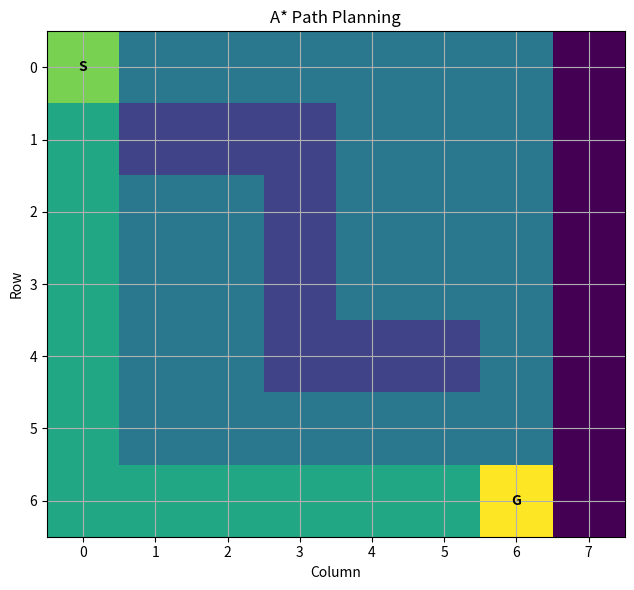
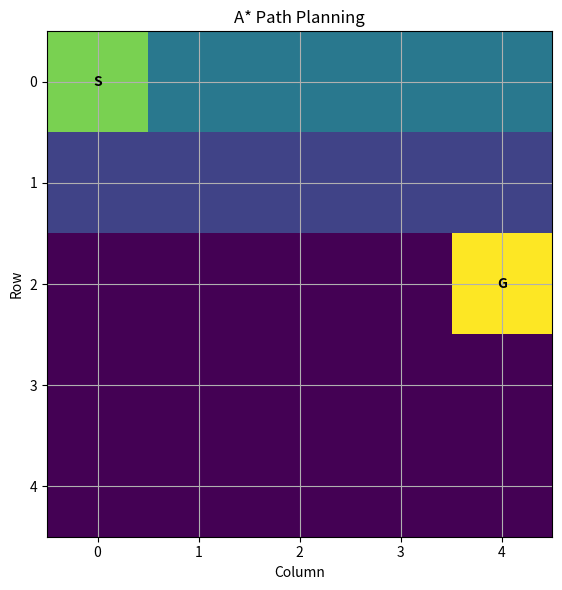
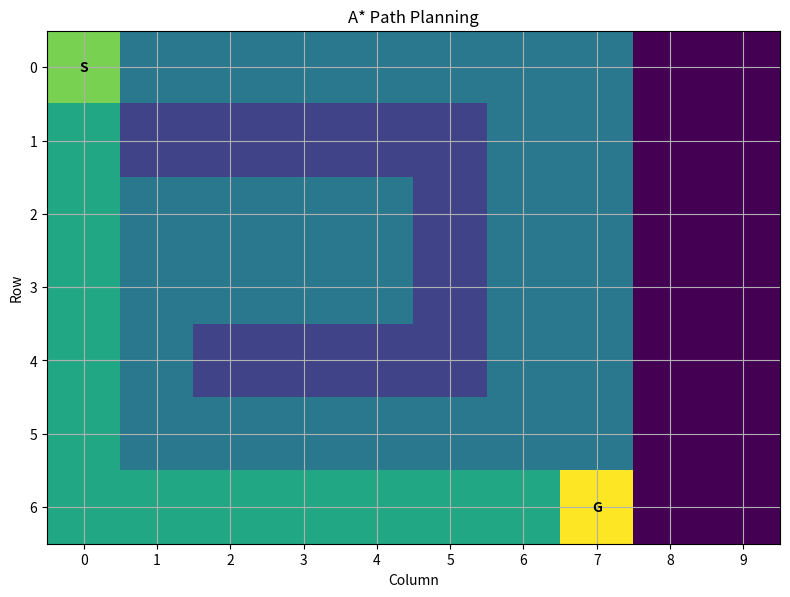

Write the Python code that produced these figures, in order.

import heapq
import time

import matplotlib

matplotlib.use("Agg")

import matplotlib.pyplot as plt


def heuristic(a, b):
 
    return abs(a[0] - b[0]) + abs(a[1] - b[1])

def get_neighbors(position, grid):
 
    row, col = position

    # Up, Down, Left, Right
    directions = [
        (-1, 0),   # Up
        (1, 0),    # Down
        (0, -1),   # Left
        (0, 1)     # Right
    ]

    rows = len(grid)
    cols = len(grid[0])

    neighbors = []

    for dr, dc in directions:

        new_row = row + dr
        new_col = col + dc

        # Check grid boundaries
        if 0 <= new_row < rows and 0 <= new_col < cols:

            # Do not move through obstacles
            if grid[new_row][new_col] != '#':
                neighbors.append((new_row, new_col))

    return neighbors

def find_start_goal(grid):

    start = None
    goal = None

    for row in range(len(grid)):

        for col in range(len(grid[row])):

            if grid[row][col] == 'S':
                start = (row, col)

            elif grid[row][col] == 'G':
                goal = (row, col)

    if start is None:
        raise ValueError("Starting position 'S' not found.")

    if goal is None:
        raise ValueError("Goal position 'G' not found.")

    return start, goal


def reconstruct_path(came_from, current):

    path = [current]

    while current in came_from:

        current = came_from[current]

        path.append(current)

    # Reverse so that path goes Start -> Goal
    path.reverse()

    return path

def astar(grid):
    # Start timer
    start_time = time.perf_counter()

    # Find S and G
    start, goal = find_start_goal(grid)

    open_set = []

    counter = 0

    # Initial heuristic
    initial_h = heuristic(start, goal)

    heapq.heappush(
        open_set,
        (initial_h, counter, start)
    )

    g_score = {
        start: 0
    }
    came_from = {}
    closed_set = set()

    explored = []
    while open_set:

        # Get cell with smallest f-score
        f_score, _, current = heapq.heappop(open_set)

        # Ignore duplicate entries
        if current in closed_set:
            continue

        # Mark current cell as processed
        closed_set.add(current)

        explored.append(current)

        if current == goal:

            path = reconstruct_path(
                came_from,
                current
            )

            path_cost = g_score[current]

            execution_time = (
                time.perf_counter() - start_time
            )

            return (
                path,
                explored,
                path_cost,
                execution_time
            )
        for neighbor in get_neighbors(current, grid):

            # Every movement costs 1
            tentative_g = g_score[current] + 1

            # Check whether this is a better path
            if (
                neighbor not in g_score
                or tentative_g < g_score[neighbor]
            ):

                # Store parent
                came_from[neighbor] = current

                # Store new cost
                g_score[neighbor] = tentative_g

                # Calculate heuristic
                h_score = heuristic(
                    neighbor,
                    goal
                )

                # A* formula:
                #
                # f(n) = g(n) + h(n)

                new_f_score = tentative_g + h_score

                counter += 1

                # Add to priority queue
                heapq.heappush(
                    open_set,
                    (
                        new_f_score,
                        counter,
                        neighbor
                    )
                )

    execution_time = (
        time.perf_counter() - start_time
    )

    return (
        None,
        explored,
        None,
        execution_time
    )


def print_results(
    test_name,
    grid,
    path,
    explored,
    path_cost,
    execution_time
):

    print()
    print("=" * 65)
    print(test_name)
    print("=" * 65)

    print("\nGrid:")

    for row in grid:
        print(" ".join(row))

    print()

    if path is not None:

        print("Path Found       : YES")

        print("Path Cost        :", path_cost)

        print("Nodes Explored   :", len(explored))

        print(
            "Execution Time   :",
            f"{execution_time:.8f}",
            "seconds"
        )

        print("\nFinal Path:")

        print(
            " -> ".join(
                "(" + str(r) + "," + str(c) + ")"
                for r, c in path
            )
        )

    else:

        print("Path Found       : NO")

        print("Path Cost        : N/A")

        print("Nodes Explored   :", len(explored))

        print(
            "Execution Time   :",
            f"{execution_time:.8f}",
            "seconds"
        )

        print("\nFinal Path:")

        print("No valid path exists.")

    print("=" * 65)

def visualize(
    grid,
    path,
    explored,
    filename
):
    rows = len(grid)
    cols = len(grid[0])


    visual = [
        [0 for _ in range(cols)]
        for _ in range(rows)
    ]

    start = None
    goal = None

    for r in range(rows):

        for c in range(cols):

            if grid[r][c] == '#':

                visual[r][c] = 1

            elif grid[r][c] == 'S':

                start = (r, c)

            elif grid[r][c] == 'G':

                goal = (r, c)

    for cell in explored:

        r, c = cell

        if visual[r][c] == 0:
            visual[r][c] = 2
            
    if path is not None:

        for cell in path:

            r, c = cell

            if cell != start and cell != goal:
                visual[r][c] = 3

    if start is not None:
        visual[start[0]][start[1]] = 4

    if goal is not None:
        visual[goal[0]][goal[1]] = 5

    plt.figure(figsize=(8, 6))

    plt.imshow(
        visual,
        interpolation="nearest"
    )

    # Grid coordinates
    plt.xticks(range(cols))
    plt.yticks(range(rows))

    # Grid lines
    plt.grid(
        True,
        linewidth=0.8
    )

    plt.xlabel("Column")
    plt.ylabel("Row")

    plt.title("A* Path Planning")

    if start is not None:

        plt.text(
            start[1],
            start[0],
            "S",
            ha="center",
            va="center",
            fontweight="bold"
        )
        
    if goal is not None:

        plt.text(
            goal[1],
            goal[0],
            "G",
            ha="center",
            va="center",
            fontweight="bold"
        )

    plt.tight_layout()
    plt.savefig(
        filename,
        dpi=150
    )

    # Close figure
    plt.close()

    print("\nVisualization saved as:", filename)
    
def main():
    grid1 = [
        list("S......."),
        list(".###...."),
        list("...#...."),
        list("...#...."),
        list("...###.."),
        list("........"),
        list("......G.")
    ]

    path, explored, cost, execution_time = astar(grid1)

    print_results(
        "TEST CASE 1 - PATH EXISTS",
        grid1,
        path,
        explored,
        cost,
        execution_time
    )

    visualize(
        grid1,
        path,
        explored,
        "testcase1.png"
    )

    grid2 = [
        list("S...."),
        list("#####"),
        list("....G"),
        list("....."),
        list(".....")
    ]

    path, explored, cost, execution_time = astar(grid2)

    print_results(
        "TEST CASE 2 - NO PATH",
        grid2,
        path,
        explored,
        cost,
        execution_time
    )

    visualize(
        grid2,
        path,
        explored,
        "testcase2.png"
    )


    grid3 = [
        list("S........."),
        list(".#####...."),
        list(".....#...."),
        list(".....#...."),
        list("..####...."),
        list(".........."),
        list(".......G..")
    ]

    path, explored, cost, execution_time = astar(grid3)

    print_results(
        "TEST CASE 3 - LARGER GRID",
        grid3,
        path,
        explored,
        cost,
        execution_time
    )

    visualize(
        grid3,
        path,
        explored,
        "testcase3.png"
    )

if __name__ == "__main__":
    main()
